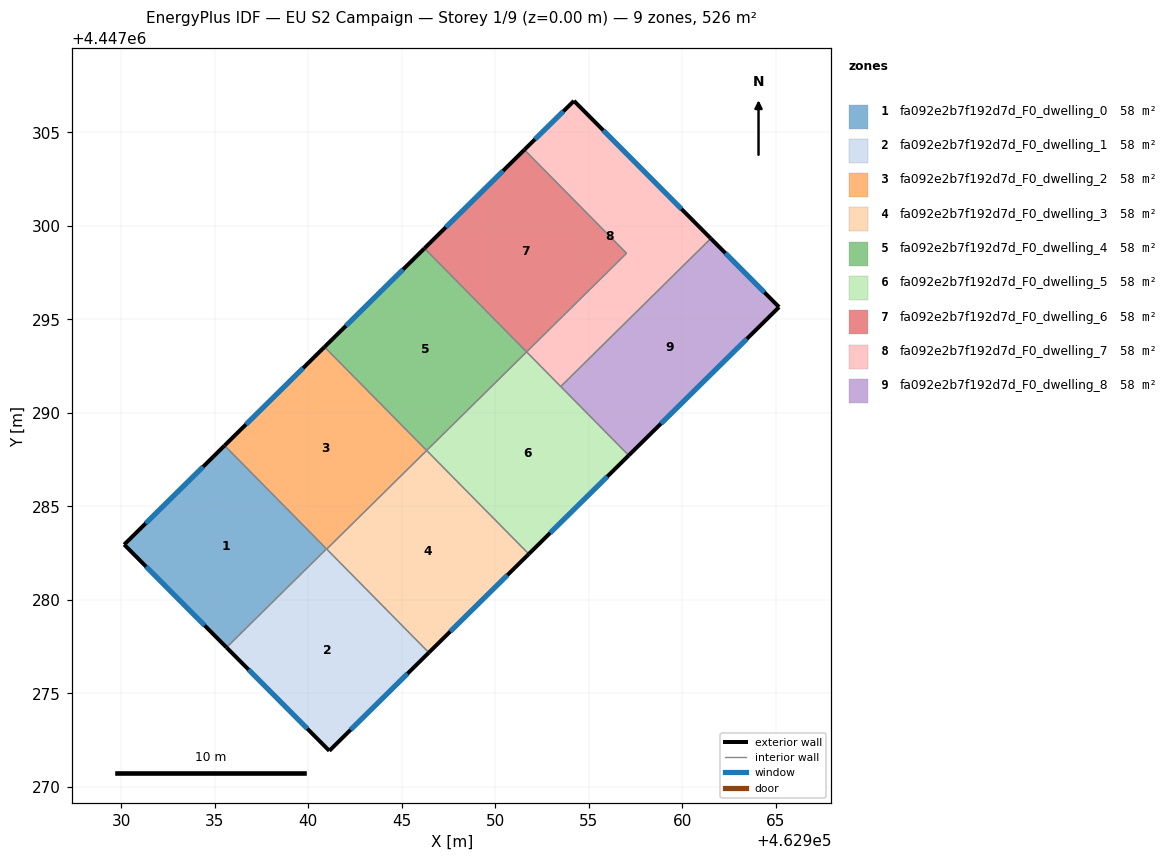
=== STOREY PLAN SPEC (per zone: floor XY polygon, exterior-wall plan segments, windows/doors) ===
zone 1: fa092e2b7f192d7d_F0_dwelling_0  (58.4 m²)
  floor: (462935.53, 4447288.25) (462940.98, 4447282.72) (462935.63, 4447277.45) (462930.16, 4447282.95)
  exterior wall: (462930.16, 4447282.95) – (462935.63, 4447277.45)  [7.8 m]
    window: (462931.33, 4447281.78) – (462934.46, 4447278.63)  [7.6 m²]
  exterior wall: (462935.53, 4447288.25) – (462930.16, 4447282.95)  [7.5 m]
    window: (462934.38, 4447287.12) – (462931.31, 4447284.09)  [7.4 m²]
  interior walls: 2
zone 2: fa092e2b7f192d7d_F0_dwelling_1  (58.4 m²)
  floor: (462940.98, 4447282.72) (462946.45, 4447277.17) (462941.13, 4447271.92) (462935.63, 4447277.45)
  exterior wall: (462935.63, 4447277.45) – (462941.13, 4447271.92)  [7.8 m]
    window: (462936.81, 4447276.27) – (462939.95, 4447273.11)  [7.6 m²]
  exterior wall: (462941.13, 4447271.92) – (462946.45, 4447277.17)  [7.5 m]
    window: (462942.27, 4447273.05) – (462945.31, 4447276.05)  [7.3 m²]
  interior walls: 3
zone 3: fa092e2b7f192d7d_F0_dwelling_2  (58.4 m²)
  floor: (462940.87, 4447293.53) (462946.34, 4447287.99) (462940.99, 4447282.71) (462935.53, 4447288.25)
  exterior wall: (462940.87, 4447293.53) – (462935.53, 4447288.25)  [7.5 m]
    window: (462939.73, 4447292.40) – (462936.67, 4447289.38)  [7.4 m²]
  interior walls: 4
zone 4: fa092e2b7f192d7d_F0_dwelling_3  (58.4 m²)
  floor: (462946.34, 4447287.99) (462951.80, 4447282.45) (462946.45, 4447277.17) (462940.99, 4447282.71)
  exterior wall: (462946.45, 4447277.17) – (462951.80, 4447282.45)  [7.5 m]
    window: (462947.60, 4447278.30) – (462950.65, 4447281.32)  [7.4 m²]
  interior walls: 3
zone 5: fa092e2b7f192d7d_F0_dwelling_4  (58.4 m²)
  floor: (462946.22, 4447298.80) (462951.68, 4447293.26) (462946.34, 4447287.99) (462940.87, 4447293.53)
  exterior wall: (462946.22, 4447298.80) – (462940.87, 4447293.53)  [7.5 m]
    window: (462945.07, 4447297.67) – (462942.02, 4447294.65)  [7.4 m²]
  interior walls: 3
zone 6: fa092e2b7f192d7d_F0_dwelling_5  (58.4 m²)
  floor: (462951.68, 4447293.26) (462957.14, 4447287.72) (462951.80, 4447282.45) (462946.34, 4447287.99)
  exterior wall: (462951.80, 4447282.45) – (462957.14, 4447287.72)  [7.5 m]
    window: (462952.94, 4447283.58) – (462956.00, 4447286.59)  [7.4 m²]
  interior walls: 4
zone 7: fa092e2b7f192d7d_F0_dwelling_6  (58.4 m²)
  floor: (462951.56, 4447304.07) (462957.03, 4447298.54) (462951.68, 4447293.26) (462946.22, 4447298.80)
  exterior wall: (462951.56, 4447304.07) – (462946.22, 4447298.80)  [7.5 m]
    window: (462950.42, 4447302.94) – (462947.36, 4447299.93)  [7.4 m²]
  interior walls: 3
zone 8: fa092e2b7f192d7d_F0_dwelling_7  (58.4 m²)
  floor: (462954.21, 4447306.69) (462961.53, 4447299.33) (462953.51, 4447291.41) (462951.68, 4447293.26) (462957.03, 4447298.54) (462951.56, 4447304.07)
  exterior wall: (462954.21, 4447306.69) – (462951.56, 4447304.07)  [3.7 m]
    window: (462953.65, 4447306.13) – (462952.13, 4447304.63)  [3.7 m²]
  exterior wall: (462961.53, 4447299.33) – (462954.21, 4447306.69)  [10.4 m]
    window: (462959.97, 4447300.90) – (462955.78, 4447305.11)  [10.2 m²]
  interior walls: 4
zone 9: fa092e2b7f192d7d_F0_dwelling_8  (58.4 m²)
  floor: (462961.53, 4447299.33) (462965.19, 4447295.66) (462957.14, 4447287.72) (462953.51, 4447291.41)
  exterior wall: (462965.19, 4447295.66) – (462961.53, 4447299.33)  [5.2 m]
    window: (462964.40, 4447296.44) – (462962.32, 4447298.54)  [5.1 m²]
  exterior wall: (462957.14, 4447287.72) – (462965.19, 4447295.66)  [11.3 m]
    window: (462958.87, 4447289.42) – (462963.46, 4447293.96)  [11.1 m²]
  interior walls: 2

=== DERIVED (storey summary) ===
Building: EU S2 Campaign
Storey: 1 of 9  (floor level z = 0.00 m)
Storey gross floor area: 525.8 m²
Zones on this storey: 9
  - fa092e2b7f192d7d_F0_dwelling_0: floor 58.4 m²; exterior wall 15.3 m (45.9 m²); 2 window(s) 15.0 m²; WWR 32.7%
  - fa092e2b7f192d7d_F0_dwelling_1: floor 58.4 m²; exterior wall 15.3 m (45.8 m²); 2 window(s) 15.0 m²; WWR 32.7%
  - fa092e2b7f192d7d_F0_dwelling_2: floor 58.4 m²; exterior wall 7.5 m (22.5 m²); 1 window(s) 7.4 m²; WWR 32.7%
  - fa092e2b7f192d7d_F0_dwelling_3: floor 58.4 m²; exterior wall 7.5 m (22.5 m²); 1 window(s) 7.4 m²; WWR 32.7%
  - fa092e2b7f192d7d_F0_dwelling_4: floor 58.4 m²; exterior wall 7.5 m (22.5 m²); 1 window(s) 7.4 m²; WWR 32.7%
  - fa092e2b7f192d7d_F0_dwelling_5: floor 58.4 m²; exterior wall 7.5 m (22.5 m²); 1 window(s) 7.4 m²; WWR 32.7%
  - fa092e2b7f192d7d_F0_dwelling_6: floor 58.4 m²; exterior wall 7.5 m (22.5 m²); 1 window(s) 7.4 m²; WWR 32.7%
  - fa092e2b7f192d7d_F0_dwelling_7: floor 58.4 m²; exterior wall 14.1 m (42.3 m²); 2 window(s) 13.8 m²; WWR 32.7%
  - fa092e2b7f192d7d_F0_dwelling_8: floor 58.4 m²; exterior wall 16.5 m (49.4 m²); 2 window(s) 16.1 m²; WWR 32.7%
Zone adjacency (shared interzone walls):
  - fa092e2b7f192d7d_F0_dwelling_0 ↔ fa092e2b7f192d7d_F0_dwelling_1
  - fa092e2b7f192d7d_F0_dwelling_0 ↔ fa092e2b7f192d7d_F0_dwelling_2
  - fa092e2b7f192d7d_F0_dwelling_1 ↔ fa092e2b7f192d7d_F0_dwelling_2
  - fa092e2b7f192d7d_F0_dwelling_1 ↔ fa092e2b7f192d7d_F0_dwelling_3
  - fa092e2b7f192d7d_F0_dwelling_2 ↔ fa092e2b7f192d7d_F0_dwelling_3
  - fa092e2b7f192d7d_F0_dwelling_2 ↔ fa092e2b7f192d7d_F0_dwelling_4
  - fa092e2b7f192d7d_F0_dwelling_3 ↔ fa092e2b7f192d7d_F0_dwelling_5
  - fa092e2b7f192d7d_F0_dwelling_4 ↔ fa092e2b7f192d7d_F0_dwelling_5
  - fa092e2b7f192d7d_F0_dwelling_4 ↔ fa092e2b7f192d7d_F0_dwelling_6
  - fa092e2b7f192d7d_F0_dwelling_5 ↔ fa092e2b7f192d7d_F0_dwelling_7
  - fa092e2b7f192d7d_F0_dwelling_5 ↔ fa092e2b7f192d7d_F0_dwelling_8
  - fa092e2b7f192d7d_F0_dwelling_6 ↔ fa092e2b7f192d7d_F0_dwelling_7
  - fa092e2b7f192d7d_F0_dwelling_7 ↔ fa092e2b7f192d7d_F0_dwelling_8